Labelled photos from "aug_ds", an image-classification folder in JaymarRCezar/Addressing-Class-Imbalance-in-Eye-Disease-Classification-A-Transfer-Learning-based-Approach. The possible labels are: cataract, diabetic retinopathy, glaucoma.

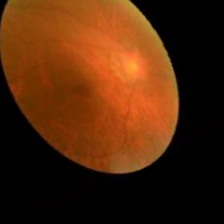
Label: cataract

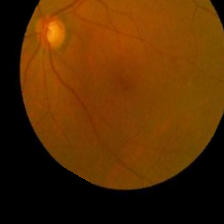
Label: glaucoma

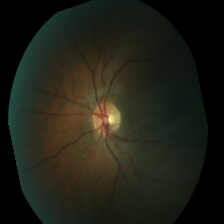
Label: diabetic retinopathy

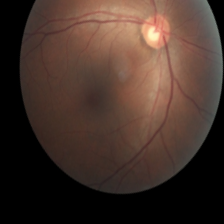
Label: diabetic retinopathy

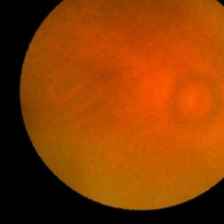
Label: cataract

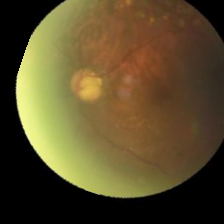
Label: glaucoma
